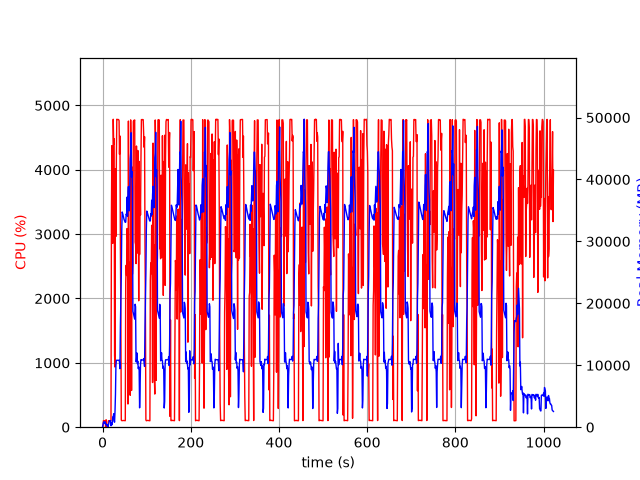

Data behind this chart, as committed beside it:
elapsed_time, nproc, cpu, mem_real, mem_virtual
4.172325134277344e-05, 1, 0.0, 10.25, 3186
1.006, 6, 28.8, 383.8, 2635
2.013, 4, 100.2, 755, 2472
3.021, 5, 102.2, 885.6, 2983
4.029, 3, 99.2, 631.8, 2089
5.037, 3, 100.3, 725.8, 2201
6.045, 3, 99.2, 860.2, 2391
7.052, 4, 3.0, 425.6, 1961
8.06, 5, 115.3, 538.3, 2481
9.067, 3, 1.0, 325, 1637
10.07, 3, 1.0, 265.5, 1550
11.08, 4, 4.0, 425.0, 1975
12.09, 1, 1.0, 16.98, 44.8
13.1, 1, 100.2, 322.2, 1898
14.1, 1, 100.3, 588.2, 3184
15.11, 1, 99.3, 878.2, 3184
16.12, 1, 100.2, 1060, 2672
17.13, 1, 100.0, 1060, 2672
18.14, 1, 100.1, 1060, 2672
19.15, 1, 103.1, 229.2, 6616
20.16, 1, 3272, 693.4, 6654
21.18, 1, 4374, 378.5, 6676
22.19, 1, 3961, 636.6, 6706
23.21, 1, 2858, 1656, 7262
24.23, 1, 4785, 1656, 7262
25.25, 1, 4396, 2168, 7262
26.26, 1, 4481, 1018, 7270
27.28, 1, 1119, 808.6, 8294
28.29, 1, 934.5, 2618, 9378
29.31, 1, 4014, 5300, 13218
30.32, 1, 2965, 9937, 22968
31.34, 1, 4191, 10807, 22968
32.36, 1, 4785, 10807, 22968
33.38, 1, 4781, 10807, 22968
34.4, 1, 4781, 10795, 22968
35.41, 1, 4781, 10795, 22968
36.43, 1, 4780, 10795, 22968
37.45, 1, 4763, 10811, 22968
38.45, 1, 4241, 10539, 22968
39.47, 1, 4526, 9443, 24249
40.49, 1, 2790, 16362, 38389
41.49, 1, 1759, 20698, 38389
42.5, 1, 111.2, 24486, 58869
43.51, 1, 101.2, 31546, 58869
44.52, 1, 102.3, 34752, 58869
45.52, 1, 103.3, 34536, 58869
46.53, 1, 103.2, 34259, 58869
47.54, 1, 104.3, 33938, 58869
48.55, 1, 103.2, 33607, 58869
49.55, 1, 101.2, 33389, 58869
50.56, 1, 101.3, 33216, 58869
51.57, 1, 101.2, 33073, 58869
52.58, 1, 2253, 33123, 58869
53.59, 1, 2517, 34411, 58869
54.61, 1, 2358, 34256, 58869
55.62, 1, 3087, 37155, 58869
56.63, 1, 2896, 34070, 58869
57.65, 1, 360.0, 37989, 83445
58.66, 1, 4757, 38858, 83445
59.69, 1, 2590, 37221, 83445
... 949 more rows
